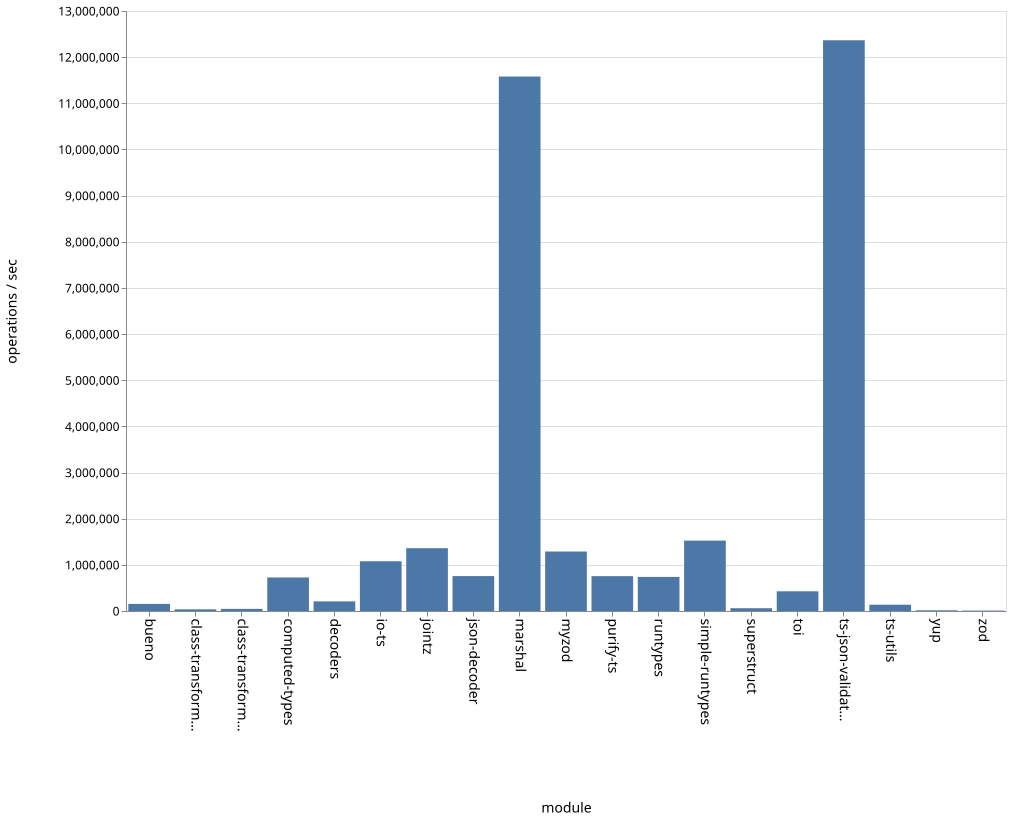

Values plotted in this chart, from the file beside it:
name, ops
bueno, 153445
class-transformer-validator-async, 36500
class-transformer-validator-sync, 45985
computed-types, 726609
decoders, 208641
io-ts, 1077580
jointz, 1361209
json-decoder, 756642
marshal, 11580002
myzod, 1289144
purify-ts, 755067
runtypes, 738291
simple-runtypes, 1525151
superstruct, 60574
toi, 426443
ts-json-validator, 12365844
ts-utils, 136360
yup, 15176
zod, 9247
